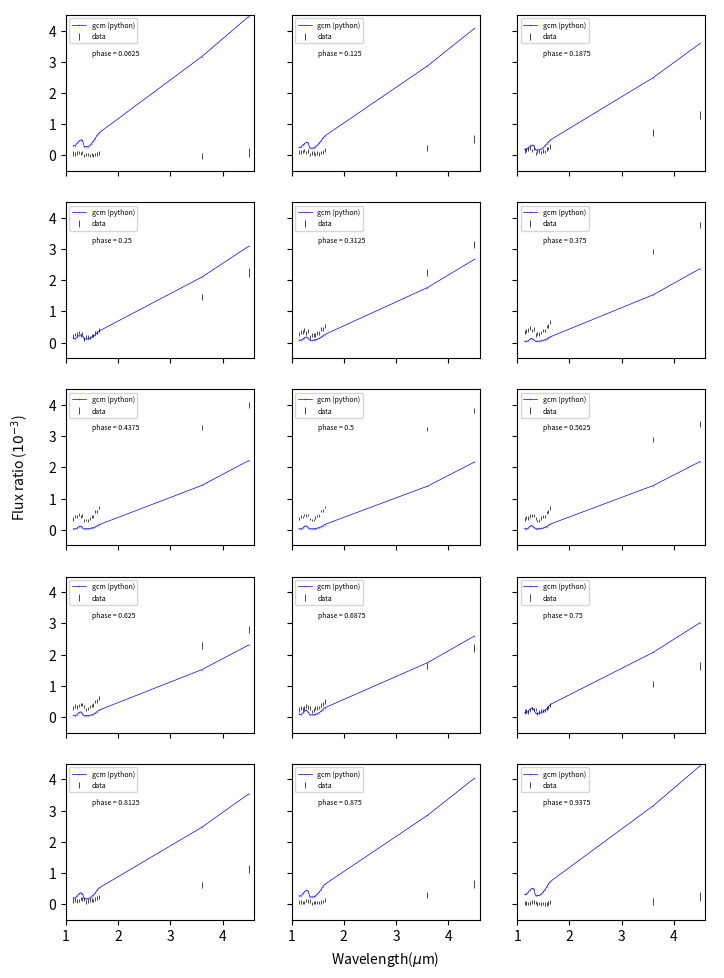
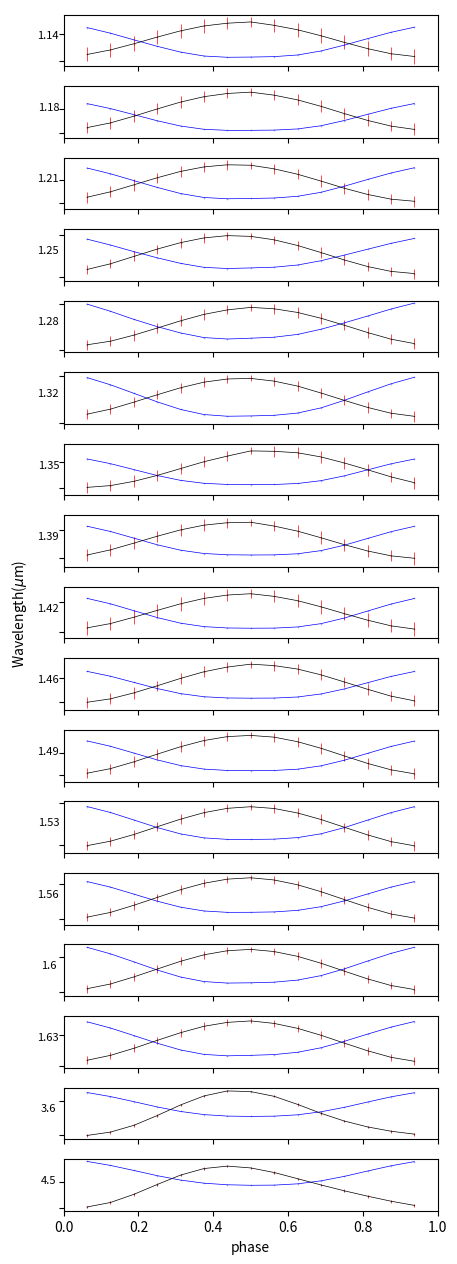

These charts were generated, in order, by the following Python code:
# -*- coding: utf-8 -*-

import numpy as np
import matplotlib.pyplot as plt

# [redacted]

# NPHASE x NWAVE
pat_phase_by_wave = np.array([[[ 6.000e-05,  6.600e-05],
        [ 5.500e-05,  6.100e-05],
        [ 6.600e-05,  5.800e-05],
        [ 8.600e-05,  5.600e-05],
        [ 5.300e-05,  5.700e-05],
        [ 9.000e-05,  5.300e-05],
        [ 2.000e-06,  5.500e-05],
        [ 2.900e-05,  5.200e-05],
        [ 3.500e-05,  5.600e-05],
        [-3.000e-06,  5.600e-05],
        [ 2.400e-05,  5.600e-05],
        [-3.000e-06,  5.500e-05],
        [ 2.200e-05,  5.800e-05],
        [ 4.800e-05,  5.800e-05],
        [ 8.700e-05,  6.300e-05],
        [-1.300e-05,  1.030e-04],
        [ 9.500e-05,  1.330e-04]],

       [[ 1.030e-04,  6.700e-05],
        [ 1.050e-04,  6.100e-05],
        [ 1.250e-04,  5.900e-05],
        [ 1.540e-04,  5.600e-05],
        [ 9.200e-05,  5.700e-05],
        [ 1.440e-04,  5.300e-05],
        [ 1.900e-05,  5.500e-05],
        [ 7.400e-05,  5.200e-05],
        [ 7.100e-05,  5.600e-05],
        [ 3.300e-05,  5.600e-05],
        [ 7.400e-05,  5.600e-05],
        [ 5.000e-05,  5.500e-05],
        [ 9.100e-05,  5.800e-05],
        [ 1.160e-04,  5.800e-05],
        [ 1.670e-04,  6.300e-05],
        [ 2.350e-04,  1.050e-04],
        [ 5.240e-04,  1.330e-04]],

       [[ 1.610e-04,  7.100e-05],
        [ 1.760e-04,  6.500e-05],
        [ 2.010e-04,  6.200e-05],
        [ 2.420e-04,  6.000e-05],
        [ 1.580e-04,  6.100e-05],
        [ 2.190e-04,  5.700e-05],
        [ 6.000e-05,  5.800e-05],
        [ 1.320e-04,  5.500e-05],
        [ 1.240e-04,  6.000e-05],
        [ 9.500e-05,  5.900e-05],
        [ 1.490e-04,  5.900e-05],
        [ 1.290e-04,  5.800e-05],
        [ 1.950e-04,  6.200e-05],
        [ 2.180e-04,  6.100e-05],
        [ 2.830e-04,  6.700e-05],
        [ 7.350e-04,  1.030e-04],
        [ 1.302e-03,  1.360e-04]],

       [[ 2.240e-04,  6.300e-05],
        [ 2.530e-04,  5.800e-05],
        [ 2.780e-04,  5.500e-05],
        [ 3.300e-04,  5.300e-05],
        [ 2.350e-04,  5.400e-05],
        [ 2.980e-04,  5.000e-05],
        [ 1.170e-04,  5.200e-05],
        [ 1.920e-04,  4.800e-05],
        [ 1.810e-04,  5.300e-05],
        [ 1.690e-04,  5.300e-05],
        [ 2.330e-04,  5.200e-05],
        [ 2.210e-04,  5.200e-05],
        [ 3.090e-04,  5.500e-05],
        [ 3.310e-04,  5.400e-05],
        [ 4.130e-04,  6.000e-05],
        [ 1.458e-03,  1.030e-04],
        [ 2.242e-03,  1.340e-04]],

       [[ 2.830e-04,  6.900e-05],
        [ 3.260e-04,  6.400e-05],
        [ 3.470e-04,  6.100e-05],
        [ 4.070e-04,  5.900e-05],
        [ 3.140e-04,  5.900e-05],
        [ 3.730e-04,  5.600e-05],
        [ 1.830e-04,  5.700e-05],
        [ 2.470e-04,  5.400e-05],
        [ 2.360e-04,  5.900e-05],
        [ 2.460e-04,  5.800e-05],
        [ 3.150e-04,  5.800e-05],
        [ 3.110e-04,  5.700e-05],
        [ 4.220e-04,  6.100e-05],
        [ 4.430e-04,  6.000e-05],
        [ 5.390e-04,  6.600e-05],
        [ 2.245e-03,  1.000e-04],
        [ 3.145e-03,  1.190e-04]],

       [[ 3.290e-04,  6.600e-05],
        [ 3.830e-04,  6.100e-05],
        [ 3.960e-04,  5.800e-05],
        [ 4.640e-04,  5.600e-05],
        [ 3.840e-04,  5.700e-05],
        [ 4.330e-04,  5.300e-05],
        [ 2.490e-04,  5.500e-05],
        [ 2.880e-04,  5.100e-05],
        [ 2.810e-04,  5.600e-05],
        [ 3.150e-04,  5.500e-05],
        [ 3.830e-04,  5.500e-05],
        [ 3.880e-04,  5.500e-05],
        [ 5.150e-04,  5.800e-05],
        [ 5.360e-04,  5.700e-05],
        [ 6.440e-04,  6.300e-05],
        [ 2.909e-03,  7.900e-05],
        [ 3.768e-03,  1.030e-04]],

       [[ 3.550e-04,  5.900e-05],
        [ 4.170e-04,  5.300e-05],
        [ 4.190e-04,  5.200e-05],
        [ 4.910e-04,  4.900e-05],
        [ 4.330e-04,  5.000e-05],
        [ 4.670e-04,  4.700e-05],
        [ 3.030e-04,  4.800e-05],
        [ 3.090e-04,  4.400e-05],
        [ 3.090e-04,  4.900e-05],
        [ 3.640e-04,  4.900e-05],
        [ 4.260e-04,  4.800e-05],
        [ 4.390e-04,  4.800e-05],
        [ 5.750e-04,  5.100e-05],
        [ 5.950e-04,  5.100e-05],
        [ 7.080e-04,  5.600e-05],
        [ 3.281e-03,  7.700e-05],
        [ 4.000e-03,  1.030e-04]],

       [[ 3.670e-04,  4.500e-05],
        [ 4.310e-04,  3.900e-05],
        [ 4.140e-04,  3.800e-05],
        [ 4.820e-04,  3.600e-05],
        [ 4.600e-04,  3.700e-05],
        [ 4.730e-04,  3.300e-05],
        [ 3.530e-04,  3.400e-05],
        [ 3.130e-04,  3.000e-05],
        [ 3.200e-04,  3.600e-05],
        [ 3.940e-04,  3.600e-05],
        [ 4.390e-04,  3.300e-05],
        [ 4.580e-04,  3.500e-05],
        [ 5.950e-04,  3.600e-05],
        [ 6.140e-04,  3.700e-05],
        [ 7.320e-04,  4.200e-05],
        [ 3.231e-03,  6.000e-05],
        [ 3.827e-03,  8.400e-05]],

       [[ 3.350e-04,  6.100e-05],
        [ 3.990e-04,  5.500e-05],
        [ 3.750e-04,  5.300e-05],
        [ 4.410e-04,  5.100e-05],
        [ 4.450e-04,  5.200e-05],
        [ 4.440e-04,  4.800e-05],
        [ 3.490e-04,  5.000e-05],
        [ 2.800e-04,  4.600e-05],
        [ 2.980e-04,  5.100e-05],
        [ 3.790e-04,  5.100e-05],
        [ 4.200e-04,  5.000e-05],
        [ 4.370e-04,  5.000e-05],
        [ 5.630e-04,  5.200e-05],
        [ 5.830e-04,  5.200e-05],
        [ 6.910e-04,  5.800e-05],
        [ 2.881e-03,  8.000e-05],
        [ 3.389e-03,  1.030e-04]],

       [[ 2.930e-04,  6.500e-05],
        [ 3.490e-04,  5.900e-05],
        [ 3.160e-04,  5.700e-05],
        [ 3.730e-04,  5.500e-05],
        [ 4.050e-04,  5.500e-05],
        [ 3.910e-04,  5.200e-05],
        [ 3.350e-04,  5.300e-05],
        [ 2.360e-04,  5.000e-05],
        [ 2.620e-04,  5.500e-05],
        [ 3.430e-04,  5.400e-05],
        [ 3.700e-04,  5.400e-05],
        [ 3.840e-04,  5.300e-05],
        [ 4.930e-04,  5.600e-05],
        [ 5.140e-04,  5.600e-05],
        [ 6.100e-04,  6.100e-05],
        [ 2.285e-03,  1.210e-04],
        [ 2.799e-03,  1.090e-04]],

       [[ 2.370e-04,  7.100e-05],
        [ 2.810e-04,  6.500e-05],
        [ 2.420e-04,  6.300e-05],
        [ 2.890e-04,  6.100e-05],
        [ 3.420e-04,  6.100e-05],
        [ 3.170e-04,  5.700e-05],
        [ 2.950e-04,  5.900e-05],
        [ 1.790e-04,  5.600e-05],
        [ 2.110e-04,  6.000e-05],
        [ 2.830e-04,  5.900e-05],
        [ 2.980e-04,  6.000e-05],
        [ 3.070e-04,  5.900e-05],
        [ 3.930e-04,  6.200e-05],
        [ 4.150e-04,  6.200e-05],
        [ 4.970e-04,  6.700e-05],
        [ 1.625e-03,  1.030e-04],
        [ 2.204e-03,  1.330e-04]],

       [[ 1.740e-04,  6.600e-05],
        [ 2.040e-04,  6.100e-05],
        [ 1.640e-04,  5.800e-05],
        [ 2.000e-04,  5.600e-05],
        [ 2.660e-04,  5.700e-05],
        [ 2.380e-04,  5.300e-05],
        [ 2.370e-04,  5.500e-05],
        [ 1.190e-04,  5.100e-05],
        [ 1.540e-04,  5.600e-05],
        [ 2.090e-04,  5.500e-05],
        [ 2.140e-04,  5.500e-05],
        [ 2.150e-04,  5.500e-05],
        [ 2.780e-04,  5.800e-05],
        [ 3.010e-04,  5.700e-05],
        [ 3.680e-04,  6.300e-05],
        [ 1.054e-03,  1.030e-04],
        [ 1.640e-03,  1.340e-04]],

       [[ 1.150e-04,  6.800e-05],
        [ 1.310e-04,  6.300e-05],
        [ 9.600e-05,  6.000e-05],
        [ 1.210e-04,  5.800e-05],
        [ 1.860e-04,  5.800e-05],
        [ 1.620e-04,  5.500e-05],
        [ 1.710e-04,  5.600e-05],
        [ 6.400e-05,  5.300e-05],
        [ 9.900e-05,  5.700e-05],
        [ 1.320e-04,  5.700e-05],
        [ 1.310e-04,  5.700e-05],
        [ 1.240e-04,  5.600e-05],
        [ 1.650e-04,  5.900e-05],
        [ 1.890e-04,  5.900e-05],
        [ 2.420e-04,  6.400e-05],
        [ 6.170e-04,  1.030e-04],
        [ 1.126e-03,  1.340e-04]],

       [[ 6.700e-05,  6.300e-05],
        [ 7.100e-05,  5.700e-05],
        [ 4.500e-05,  5.500e-05],
        [ 6.300e-05,  5.200e-05],
        [ 1.140e-04,  5.300e-05],
        [ 1.000e-04,  5.000e-05],
        [ 1.030e-04,  5.100e-05],
        [ 2.200e-05,  4.800e-05],
        [ 5.200e-05,  5.300e-05],
        [ 6.100e-05,  5.200e-05],
        [ 6.100e-05,  5.200e-05],
        [ 4.500e-05,  5.100e-05],
        [ 6.800e-05,  5.400e-05],
        [ 9.400e-05,  5.400e-05],
        [ 1.350e-04,  5.900e-05],
        [ 2.990e-04,  1.030e-04],
        [ 6.450e-04,  1.330e-04]],

       [[ 4.100e-05,  7.000e-05],
        [ 3.600e-05,  6.400e-05],
        [ 2.200e-05,  6.200e-05],
        [ 3.700e-05,  5.900e-05],
        [ 6.600e-05,  6.000e-05],
        [ 6.700e-05,  5.600e-05],
        [ 4.700e-05,  5.800e-05],
        [ 1.000e-06,  5.500e-05],
        [ 2.500e-05,  5.900e-05],
        [ 1.200e-05,  5.800e-05],
        [ 1.700e-05,  5.900e-05],
        [-5.000e-06,  5.800e-05],
        [ 9.000e-06,  6.100e-05],
        [ 3.600e-05,  6.100e-05],
        [ 7.000e-05,  6.600e-05],
        [ 8.300e-05,  1.030e-04],
        [ 2.470e-04,  1.330e-04]]])

# NWAVE x NPHASE
pat_wave_by_phase = np.array([[[ 6.000e-05,  6.600e-05],
        [ 1.030e-04,  6.700e-05],
        [ 1.610e-04,  7.100e-05],
        [ 2.240e-04,  6.300e-05],
        [ 2.830e-04,  6.900e-05],
        [ 3.290e-04,  6.600e-05],
        [ 3.550e-04,  5.900e-05],
        [ 3.670e-04,  4.500e-05],
        [ 3.350e-04,  6.100e-05],
        [ 2.930e-04,  6.500e-05],
        [ 2.370e-04,  7.100e-05],
        [ 1.740e-04,  6.600e-05],
        [ 1.150e-04,  6.800e-05],
        [ 6.700e-05,  6.300e-05],
        [ 4.100e-05,  7.000e-05]],

       [[ 5.500e-05,  6.100e-05],
        [ 1.050e-04,  6.100e-05],
        [ 1.760e-04,  6.500e-05],
        [ 2.530e-04,  5.800e-05],
        [ 3.260e-04,  6.400e-05],
        [ 3.830e-04,  6.100e-05],
        [ 4.170e-04,  5.300e-05],
        [ 4.310e-04,  3.900e-05],
        [ 3.990e-04,  5.500e-05],
        [ 3.490e-04,  5.900e-05],
        [ 2.810e-04,  6.500e-05],
        [ 2.040e-04,  6.100e-05],
        [ 1.310e-04,  6.300e-05],
        [ 7.100e-05,  5.700e-05],
        [ 3.600e-05,  6.400e-05]],

       [[ 6.600e-05,  5.800e-05],
        [ 1.250e-04,  5.900e-05],
        [ 2.010e-04,  6.200e-05],
        [ 2.780e-04,  5.500e-05],
        [ 3.470e-04,  6.100e-05],
        [ 3.960e-04,  5.800e-05],
        [ 4.190e-04,  5.200e-05],
        [ 4.140e-04,  3.800e-05],
        [ 3.750e-04,  5.300e-05],
        [ 3.160e-04,  5.700e-05],
        [ 2.420e-04,  6.300e-05],
        [ 1.640e-04,  5.800e-05],
        [ 9.600e-05,  6.000e-05],
        [ 4.500e-05,  5.500e-05],
        [ 2.200e-05,  6.200e-05]],

       [[ 8.600e-05,  5.600e-05],
        [ 1.540e-04,  5.600e-05],
        [ 2.420e-04,  6.000e-05],
        [ 3.300e-04,  5.300e-05],
        [ 4.070e-04,  5.900e-05],
        [ 4.640e-04,  5.600e-05],
        [ 4.910e-04,  4.900e-05],
        [ 4.820e-04,  3.600e-05],
        [ 4.410e-04,  5.100e-05],
        [ 3.730e-04,  5.500e-05],
        [ 2.890e-04,  6.100e-05],
        [ 2.000e-04,  5.600e-05],
        [ 1.210e-04,  5.800e-05],
        [ 6.300e-05,  5.200e-05],
        [ 3.700e-05,  5.900e-05]],

       [[ 5.300e-05,  5.700e-05],
        [ 9.200e-05,  5.700e-05],
        [ 1.580e-04,  6.100e-05],
        [ 2.350e-04,  5.400e-05],
        [ 3.140e-04,  5.900e-05],
        [ 3.840e-04,  5.700e-05],
        [ 4.330e-04,  5.000e-05],
        [ 4.600e-04,  3.700e-05],
        [ 4.450e-04,  5.200e-05],
        [ 4.050e-04,  5.500e-05],
        [ 3.420e-04,  6.100e-05],
        [ 2.660e-04,  5.700e-05],
        [ 1.860e-04,  5.800e-05],
        [ 1.140e-04,  5.300e-05],
        [ 6.600e-05,  6.000e-05]],

       [[ 9.000e-05,  5.300e-05],
        [ 1.440e-04,  5.300e-05],
        [ 2.190e-04,  5.700e-05],
        [ 2.980e-04,  5.000e-05],
        [ 3.730e-04,  5.600e-05],
        [ 4.330e-04,  5.300e-05],
        [ 4.670e-04,  4.700e-05],
        [ 4.730e-04,  3.300e-05],
        [ 4.440e-04,  4.800e-05],
        [ 3.910e-04,  5.200e-05],
        [ 3.170e-04,  5.700e-05],
        [ 2.380e-04,  5.300e-05],
        [ 1.620e-04,  5.500e-05],
        [ 1.000e-04,  5.000e-05],
        [ 6.700e-05,  5.600e-05]],

       [[ 2.000e-06,  5.500e-05],
        [ 1.900e-05,  5.500e-05],
        [ 6.000e-05,  5.800e-05],
        [ 1.170e-04,  5.200e-05],
        [ 1.830e-04,  5.700e-05],
        [ 2.490e-04,  5.500e-05],
        [ 3.030e-04,  4.800e-05],
        [ 3.530e-04,  3.400e-05],
        [ 3.490e-04,  5.000e-05],
        [ 3.350e-04,  5.300e-05],
        [ 2.950e-04,  5.900e-05],
        [ 2.370e-04,  5.500e-05],
        [ 1.710e-04,  5.600e-05],
        [ 1.030e-04,  5.100e-05],
        [ 4.700e-05,  5.800e-05]],

       [[ 2.900e-05,  5.200e-05],
        [ 7.400e-05,  5.200e-05],
        [ 1.320e-04,  5.500e-05],
        [ 1.920e-04,  4.800e-05],
        [ 2.470e-04,  5.400e-05],
        [ 2.880e-04,  5.100e-05],
        [ 3.090e-04,  4.400e-05],
        [ 3.130e-04,  3.000e-05],
        [ 2.800e-04,  4.600e-05],
        [ 2.360e-04,  5.000e-05],
        [ 1.790e-04,  5.600e-05],
        [ 1.190e-04,  5.100e-05],
        [ 6.400e-05,  5.300e-05],
        [ 2.200e-05,  4.800e-05],
        [ 1.000e-06,  5.500e-05]],

       [[ 3.500e-05,  5.600e-05],
        [ 7.100e-05,  5.600e-05],
        [ 1.240e-04,  6.000e-05],
        [ 1.810e-04,  5.300e-05],
        [ 2.360e-04,  5.900e-05],
        [ 2.810e-04,  5.600e-05],
        [ 3.090e-04,  4.900e-05],
        [ 3.200e-04,  3.600e-05],
        [ 2.980e-04,  5.100e-05],
        [ 2.620e-04,  5.500e-05],
        [ 2.110e-04,  6.000e-05],
        [ 1.540e-04,  5.600e-05],
        [ 9.900e-05,  5.700e-05],
        [ 5.200e-05,  5.300e-05],
        [ 2.500e-05,  5.900e-05]],

       [[-3.000e-06,  5.600e-05],
        [ 3.300e-05,  5.600e-05],
        [ 9.500e-05,  5.900e-05],
        [ 1.690e-04,  5.300e-05],
        [ 2.460e-04,  5.800e-05],
        [ 3.150e-04,  5.500e-05],
        [ 3.640e-04,  4.900e-05],
        [ 3.940e-04,  3.600e-05],
        [ 3.790e-04,  5.100e-05],
        [ 3.430e-04,  5.400e-05],
        [ 2.830e-04,  5.900e-05],
        [ 2.090e-04,  5.500e-05],
        [ 1.320e-04,  5.700e-05],
        [ 6.100e-05,  5.200e-05],
        [ 1.200e-05,  5.800e-05]],

       [[ 2.400e-05,  5.600e-05],
        [ 7.400e-05,  5.600e-05],
        [ 1.490e-04,  5.900e-05],
        [ 2.330e-04,  5.200e-05],
        [ 3.150e-04,  5.800e-05],
        [ 3.830e-04,  5.500e-05],
        [ 4.260e-04,  4.800e-05],
        [ 4.390e-04,  3.300e-05],
        [ 4.200e-04,  5.000e-05],
        [ 3.700e-04,  5.400e-05],
        [ 2.980e-04,  6.000e-05],
        [ 2.140e-04,  5.500e-05],
        [ 1.310e-04,  5.700e-05],
        [ 6.100e-05,  5.200e-05],
        [ 1.700e-05,  5.900e-05]],

       [[-3.000e-06,  5.500e-05],
        [ 5.000e-05,  5.500e-05],
        [ 1.290e-04,  5.800e-05],
        [ 2.210e-04,  5.200e-05],
        [ 3.110e-04,  5.700e-05],
        [ 3.880e-04,  5.500e-05],
        [ 4.390e-04,  4.800e-05],
        [ 4.580e-04,  3.500e-05],
        [ 4.370e-04,  5.000e-05],
        [ 3.840e-04,  5.300e-05],
        [ 3.070e-04,  5.900e-05],
        [ 2.150e-04,  5.500e-05],
        [ 1.240e-04,  5.600e-05],
        [ 4.500e-05,  5.100e-05],
        [-5.000e-06,  5.800e-05]],

       [[ 2.200e-05,  5.800e-05],
        [ 9.100e-05,  5.800e-05],
        [ 1.950e-04,  6.200e-05],
        [ 3.090e-04,  5.500e-05],
        [ 4.220e-04,  6.100e-05],
        [ 5.150e-04,  5.800e-05],
        [ 5.750e-04,  5.100e-05],
        [ 5.950e-04,  3.600e-05],
        [ 5.630e-04,  5.200e-05],
        [ 4.930e-04,  5.600e-05],
        [ 3.930e-04,  6.200e-05],
        [ 2.780e-04,  5.800e-05],
        [ 1.650e-04,  5.900e-05],
        [ 6.800e-05,  5.400e-05],
        [ 9.000e-06,  6.100e-05]],

       [[ 4.800e-05,  5.800e-05],
        [ 1.160e-04,  5.800e-05],
        [ 2.180e-04,  6.100e-05],
        [ 3.310e-04,  5.400e-05],
        [ 4.430e-04,  6.000e-05],
        [ 5.360e-04,  5.700e-05],
        [ 5.950e-04,  5.100e-05],
        [ 6.140e-04,  3.700e-05],
        [ 5.830e-04,  5.200e-05],
        [ 5.140e-04,  5.600e-05],
        [ 4.150e-04,  6.200e-05],
        [ 3.010e-04,  5.700e-05],
        [ 1.890e-04,  5.900e-05],
        [ 9.400e-05,  5.400e-05],
        [ 3.600e-05,  6.100e-05]],

       [[ 8.700e-05,  6.300e-05],
        [ 1.670e-04,  6.300e-05],
        [ 2.830e-04,  6.700e-05],
        [ 4.130e-04,  6.000e-05],
        [ 5.390e-04,  6.600e-05],
        [ 6.440e-04,  6.300e-05],
        [ 7.080e-04,  5.600e-05],
        [ 7.320e-04,  4.200e-05],
        [ 6.910e-04,  5.800e-05],
        [ 6.100e-04,  6.100e-05],
        [ 4.970e-04,  6.700e-05],
        [ 3.680e-04,  6.300e-05],
        [ 2.420e-04,  6.400e-05],
        [ 1.350e-04,  5.900e-05],
        [ 7.000e-05,  6.600e-05]],

       [[-1.300e-05,  1.030e-04],
        [ 2.350e-04,  1.050e-04],
        [ 7.350e-04,  1.030e-04],
        [ 1.458e-03,  1.030e-04],
        [ 2.245e-03,  1.000e-04],
        [ 2.909e-03,  7.900e-05],
        [ 3.281e-03,  7.700e-05],
        [ 3.231e-03,  6.000e-05],
        [ 2.881e-03,  8.000e-05],
        [ 2.285e-03,  1.210e-04],
        [ 1.625e-03,  1.030e-04],
        [ 1.054e-03,  1.030e-04],
        [ 6.170e-04,  1.030e-04],
        [ 2.990e-04,  1.030e-04],
        [ 8.300e-05,  1.030e-04]],

       [[ 9.500e-05,  1.330e-04],
        [ 5.240e-04,  1.330e-04],
        [ 1.302e-03,  1.360e-04],
        [ 2.242e-03,  1.340e-04],
        [ 3.145e-03,  1.190e-04],
        [ 3.768e-03,  1.030e-04],
        [ 4.000e-03,  1.030e-04],
        [ 3.827e-03,  8.400e-05],
        [ 3.389e-03,  1.030e-04],
        [ 2.799e-03,  1.090e-04],
        [ 2.204e-03,  1.330e-04],
        [ 1.640e-03,  1.340e-04],
        [ 1.126e-03,  1.340e-04],
        [ 6.450e-04,  1.330e-04],
        [ 2.470e-04,  1.330e-04]]])

my_phase_by_wave = np.array([[3.13794596e-04, 3.09622763e-04, 3.83853527e-04, 4.49050191e-04,
        4.95989718e-04, 4.81940931e-04, 2.75498916e-04, 2.78806473e-04,
        2.81366153e-04, 3.18926404e-04, 3.78816859e-04, 4.60090975e-04,
        5.40122293e-04, 6.43779578e-04, 7.17540021e-04, 3.16315470e-03,
        4.45062891e-03],
       [2.60747977e-04, 2.56933610e-04, 3.21259206e-04, 3.78645128e-04,
        4.17691821e-04, 4.04907080e-04, 2.30195412e-04, 2.33097532e-04,
        2.35903853e-04, 2.68297863e-04, 3.19736081e-04, 3.89579405e-04,
        4.58886110e-04, 5.50128604e-04, 6.15438551e-04, 2.86463139e-03,
        4.06667647e-03],
       [1.98327167e-04, 1.92769400e-04, 2.47150322e-04, 2.99610507e-04,
        3.29775166e-04, 3.13423587e-04, 1.73268912e-04, 1.75577904e-04,
        1.78616428e-04, 2.04458638e-04, 2.45273714e-04, 3.01071165e-04,
        3.57471465e-04, 4.35015810e-04, 4.92297696e-04, 2.48761713e-03,
        3.58619995e-03],
       [1.37003732e-04, 1.27769442e-04, 1.72653285e-04, 2.25573849e-04,
        2.50630247e-04, 2.22064360e-04, 1.16190598e-04, 1.17946431e-04,
        1.21156765e-04, 1.40225207e-04, 1.70081534e-04, 2.11348428e-04,
        2.54353792e-04, 3.17357168e-04, 3.66260053e-04, 2.09502694e-03,
        3.08784615e-03],
       [8.23388909e-05, 7.18237270e-05, 1.06307799e-04, 1.58983006e-04,
        1.81715212e-04, 1.40679547e-04, 6.93994063e-05, 7.08468309e-05,
        7.41597865e-05, 8.73866267e-05, 1.07769312e-04, 1.36257236e-04,
        1.67187265e-04, 2.15976134e-04, 2.55583188e-04, 1.76041509e-03,
        2.66489917e-03],
       [4.55247574e-05, 3.72359441e-05, 6.29482850e-05, 1.11633277e-04,
        1.31400593e-04, 8.60814162e-05, 4.10197256e-05, 4.23030151e-05,
        4.54759170e-05, 5.48469720e-05, 6.90581915e-05, 8.91977414e-05,
        1.12107465e-04, 1.50995493e-04, 1.82775697e-04, 1.52846149e-03,
        2.36840835e-03],
       [3.35590129e-05, 2.59040538e-05, 4.93051232e-05, 9.73775396e-05,
        1.15957379e-04, 6.79473420e-05, 3.02902974e-05, 3.13464875e-05,
        3.42516444e-05, 4.20828933e-05, 5.40542097e-05, 7.15719787e-05,
        9.22472745e-05, 1.29064025e-04, 1.59532093e-04, 1.41921077e-03,
        2.21766460e-03],
       [3.56689596e-05, 2.62331572e-05, 5.22604086e-05, 1.04562385e-04,
        1.24901662e-04, 7.12264648e-05, 2.86043698e-05, 2.93703627e-05,
        3.20886807e-05, 3.98020760e-05, 5.19502278e-05, 7.05232601e-05,
        9.28084332e-05, 1.33087545e-04, 1.67506405e-04, 1.39490192e-03,
        2.16844836e-03],
       [3.96678807e-05, 2.87372318e-05, 5.74590737e-05, 1.13464592e-04,
        1.35651298e-04, 7.78719466e-05, 2.97834293e-05, 3.03990624e-05,
        3.31025046e-05, 4.11413503e-05, 5.40372136e-05, 7.42136550e-05,
        9.84527414e-05, 1.42220934e-04, 1.80336923e-04, 1.41379268e-03,
        2.18446900e-03],
       [5.52369458e-05, 4.09617295e-05, 7.59516907e-05, 1.39298082e-04,
        1.65732799e-04, 1.01940334e-04, 3.92816114e-05, 3.98439069e-05,
        4.26986209e-05, 5.22699406e-05, 6.78032147e-05, 9.21874879e-05,
        1.20998551e-04, 1.71954371e-04, 2.17450499e-04, 1.51366306e-03,
        2.30664773e-03],
       [9.28814177e-05, 7.46140055e-05, 1.19573732e-04, 1.90603474e-04,
        2.21981563e-04, 1.57185074e-04, 6.64723562e-05, 6.72108328e-05,
        7.02268742e-05, 8.34476431e-05, 1.04835974e-04, 1.37324196e-04,
        1.74196026e-04, 2.36146226e-04, 2.91292326e-04, 1.73560339e-03,
        2.59142343e-03],
       [1.48417232e-04, 1.30373571e-04, 1.85596296e-04, 2.57837353e-04,
        2.91779766e-04, 2.38400183e-04, 1.12973008e-04, 1.14152189e-04,
        1.17114367e-04, 1.36005955e-04, 1.66403875e-04, 2.10677821e-04,
        2.58503533e-04, 3.33499278e-04, 3.97494662e-04, 2.06641408e-03,
        3.01993175e-03],
       [2.09774105e-04, 1.96045077e-04, 2.59238794e-04, 3.28515462e-04,
        3.66064762e-04, 3.28506624e-04, 1.70874593e-04, 1.72777761e-04,
        1.75576149e-04, 2.01187593e-04, 2.42193713e-04, 2.99887835e-04,
        3.59625295e-04, 4.46638415e-04, 5.16390780e-04, 2.46043054e-03,
        3.53328672e-03],
       [2.69176870e-04, 2.59754783e-04, 3.29841612e-04, 3.98575857e-04,
        4.42405933e-04, 4.15409527e-04, 2.28852393e-04, 2.31554246e-04,
        2.34181553e-04, 2.66335363e-04, 3.17684376e-04, 3.88347894e-04,
        4.59407041e-04, 5.56645140e-04, 6.30256198e-04, 2.84342853e-03,
        4.03248351e-03],
       [3.17343049e-04, 3.10547868e-04, 3.87070083e-04, 4.57695959e-04,
        5.07166980e-04, 4.85841030e-04, 2.74720647e-04, 2.78004311e-04,
        2.80487931e-04, 3.17822349e-04, 3.77424459e-04, 4.58603454e-04,
        5.38941325e-04, 6.44841534e-04, 7.22193129e-04, 3.14841137e-03,
        4.43205905e-03]])

my_wave_by_phase = np.array([[3.13794596e-04, 2.60747977e-04, 1.98327167e-04, 1.37003732e-04,
        8.23388909e-05, 4.55247574e-05, 3.35590129e-05, 3.56689596e-05,
        3.96678807e-05, 5.52369458e-05, 9.28814177e-05, 1.48417232e-04,
        2.09774105e-04, 2.69176870e-04, 3.17343049e-04],
       [3.09622763e-04, 2.56933610e-04, 1.92769400e-04, 1.27769442e-04,
        7.18237270e-05, 3.72359441e-05, 2.59040538e-05, 2.62331572e-05,
        2.87372318e-05, 4.09617295e-05, 7.46140055e-05, 1.30373571e-04,
        1.96045077e-04, 2.59754783e-04, 3.10547868e-04],
       [3.83853527e-04, 3.21259206e-04, 2.47150322e-04, 1.72653285e-04,
        1.06307799e-04, 6.29482850e-05, 4.93051232e-05, 5.22604086e-05,
        5.74590737e-05, 7.59516907e-05, 1.19573732e-04, 1.85596296e-04,
        2.59238794e-04, 3.29841612e-04, 3.87070083e-04],
       [4.49050191e-04, 3.78645128e-04, 2.99610507e-04, 2.25573849e-04,
        1.58983006e-04, 1.11633277e-04, 9.73775396e-05, 1.04562385e-04,
        1.13464592e-04, 1.39298082e-04, 1.90603474e-04, 2.57837353e-04,
        3.28515462e-04, 3.98575857e-04, 4.57695959e-04],
       [4.95989718e-04, 4.17691821e-04, 3.29775166e-04, 2.50630247e-04,
        1.81715212e-04, 1.31400593e-04, 1.15957379e-04, 1.24901662e-04,
        1.35651298e-04, 1.65732799e-04, 2.21981563e-04, 2.91779766e-04,
        3.66064762e-04, 4.42405933e-04, 5.07166980e-04],
       [4.81940931e-04, 4.04907080e-04, 3.13423587e-04, 2.22064360e-04,
        1.40679547e-04, 8.60814162e-05, 6.79473420e-05, 7.12264648e-05,
        7.78719466e-05, 1.01940334e-04, 1.57185074e-04, 2.38400183e-04,
        3.28506624e-04, 4.15409527e-04, 4.85841030e-04],
       [2.75498916e-04, 2.30195412e-04, 1.73268912e-04, 1.16190598e-04,
        6.93994063e-05, 4.10197256e-05, 3.02902974e-05, 2.86043698e-05,
        2.97834293e-05, 3.92816114e-05, 6.64723562e-05, 1.12973008e-04,
        1.70874593e-04, 2.28852393e-04, 2.74720647e-04],
       [2.78806473e-04, 2.33097532e-04, 1.75577904e-04, 1.17946431e-04,
        7.08468309e-05, 4.23030151e-05, 3.13464875e-05, 2.93703627e-05,
        3.03990624e-05, 3.98439069e-05, 6.72108328e-05, 1.14152189e-04,
        1.72777761e-04, 2.31554246e-04, 2.78004311e-04],
       [2.81366153e-04, 2.35903853e-04, 1.78616428e-04, 1.21156765e-04,
        7.41597865e-05, 4.54759170e-05, 3.42516444e-05, 3.20886807e-05,
        3.31025046e-05, 4.26986209e-05, 7.02268742e-05, 1.17114367e-04,
        1.75576149e-04, 2.34181553e-04, 2.80487931e-04],
       [3.18926404e-04, 2.68297863e-04, 2.04458638e-04, 1.40225207e-04,
        8.73866267e-05, 5.48469720e-05, 4.20828933e-05, 3.98020760e-05,
        4.11413503e-05, 5.22699406e-05, 8.34476431e-05, 1.36005955e-04,
        2.01187593e-04, 2.66335363e-04, 3.17822349e-04],
       [3.78816859e-04, 3.19736081e-04, 2.45273714e-04, 1.70081534e-04,
        1.07769312e-04, 6.90581915e-05, 5.40542097e-05, 5.19502278e-05,
        5.40372136e-05, 6.78032147e-05, 1.04835974e-04, 1.66403875e-04,
        2.42193713e-04, 3.17684376e-04, 3.77424459e-04],
       [4.60090975e-04, 3.89579405e-04, 3.01071165e-04, 2.11348428e-04,
        1.36257236e-04, 8.91977414e-05, 7.15719787e-05, 7.05232601e-05,
        7.42136550e-05, 9.21874879e-05, 1.37324196e-04, 2.10677821e-04,
        2.99887835e-04, 3.88347894e-04, 4.58603454e-04],
       [5.40122293e-04, 4.58886110e-04, 3.57471465e-04, 2.54353792e-04,
        1.67187265e-04, 1.12107465e-04, 9.22472745e-05, 9.28084332e-05,
        9.84527414e-05, 1.20998551e-04, 1.74196026e-04, 2.58503533e-04,
        3.59625295e-04, 4.59407041e-04, 5.38941325e-04],
       [6.43779578e-04, 5.50128604e-04, 4.35015810e-04, 3.17357168e-04,
        2.15976134e-04, 1.50995493e-04, 1.29064025e-04, 1.33087545e-04,
        1.42220934e-04, 1.71954371e-04, 2.36146226e-04, 3.33499278e-04,
        4.46638415e-04, 5.56645140e-04, 6.44841534e-04],
       [7.17540021e-04, 6.15438551e-04, 4.92297696e-04, 3.66260053e-04,
        2.55583188e-04, 1.82775697e-04, 1.59532093e-04, 1.67506405e-04,
        1.80336923e-04, 2.17450499e-04, 2.91292326e-04, 3.97494662e-04,
        5.16390780e-04, 6.30256198e-04, 7.22193129e-04],
       [3.16315470e-03, 2.86463139e-03, 2.48761713e-03, 2.09502694e-03,
        1.76041509e-03, 1.52846149e-03, 1.41921077e-03, 1.39490192e-03,
        1.41379268e-03, 1.51366306e-03, 1.73560339e-03, 2.06641408e-03,
        2.46043054e-03, 2.84342853e-03, 3.14841137e-03],
       [4.45062891e-03, 4.06667647e-03, 3.58619995e-03, 3.08784615e-03,
        2.66489917e-03, 2.36840835e-03, 2.21766460e-03, 2.16844836e-03,
        2.18446900e-03, 2.30664773e-03, 2.59142343e-03, 3.01993175e-03,
        3.53328672e-03, 4.03248351e-03, 4.43205905e-03]])

nphase = 15
lat_grid = np.array([ 22.5,  45. ,  67.5,  90. , 112.5, 135. , 157.5, 180. , 202.5,
       225. , 247.5, 270. , 292.5, 315. , 337.5])
# phase_grid = (360*np.ones(nphase) - lat_grid)/360*np.ones(nphase)
phase_grid = lat_grid*np.ones(nphase)/360
nwave = 17
wave_grid = np.array([1.1425, 1.1775, 1.2125, 1.2475, 1.2825, 1.3175, 1.3525, 1.3875,
       1.4225, 1.4575, 1.4925, 1.5275, 1.5625, 1.5975, 1.6325, 3.6   ,
       4.5   ])

"""
for iphase,phase in enumerate(phase_grid):
    plt.title(r'Central Lattitude: {}$\degree$'.format(phase)+'\n'
              +r'Phase: {}$\degree$'.format(360-phase))
    plt.plot(wave_grid, pat_phase_by_wave[iphase,:,0])
    plt.tight_layout()
    plt.grid()
"""

# Plot spectrum at each phase
fig, axs = plt.subplots(nrows=5,ncols=3,sharex=True,sharey=True,
                        figsize=[8.25,11.75],dpi=600)
plt.xlim(1,4.6)
plt.ylim(-5e-1,4.5)
# add a big axis, hide frame
fig.add_subplot(111,frameon=False)
# hide tick and tick label of the big axis
plt.tick_params(labelcolor='none',which='both',top=False,bottom=False,left=False,right=False)
plt.xlabel(r'Wavelength($\mu$m)')
plt.ylabel('Flux ratio ($10^{-3}$)')
ix = 0
iy = 0
for iphase,phase in enumerate(phase_grid):

    axs[ix,iy].errorbar(wave_grid, pat_phase_by_wave[iphase,:,0]*1e3,
                        yerr=pat_phase_by_wave[iphase,:,1]*1e3,
                        fmt='none',
                        marker='+',ms=1,ecolor='k',mfc='k',color='k',
                        linewidth=0.5,label='data')
    axs[ix,iy].plot(wave_grid, my_phase_by_wave[iphase,:]*1e3,
                    marker='s',ms=0.1,mfc='b',color='b',
                    linewidth=0.5,label='gcm (python)')
    axs[ix,iy].legend(loc='upper left',fontsize=5)
    # axs[ix,iy].grid()
    axs[ix,iy].text(1.5,3.2,'phase = {}'.format(phase),fontsize=5)
    iy += 1
    if iy == 3:
        iy = 0
        ix += 1
# plt.show()
plt.savefig('test_spectra_new.pdf')


# Plot phase curve at each wavelength
fig, axs = plt.subplots(nrows=17,ncols=1,sharex=True,sharey=False,
                        figsize=[5,13],dpi=600)
plt.xlim(0.,1.)
# add a big axis, hide frame
fig.add_subplot(111,frameon=False)
# hide tick and tick label of the big axis
plt.tick_params(labelcolor='none',which='both',top=False,bottom=False,left=False,right=False)
plt.xlabel('phase')
plt.ylabel(r'Wavelength($\mu$m)')

for iwave,wave in enumerate(wave_grid):
    axs[iwave].errorbar(phase_grid, pat_wave_by_phase[iwave,:,0]*1e3,
                        yerr=pat_wave_by_phase[iwave,:,1]*1e3,
                        marker='s',ms=0.1,ecolor='r',mfc='k',color='k',linewidth=0.5)
    axs[iwave].plot(phase_grid, my_wave_by_phase[iwave,:]*1e3,
                        marker='s',ms=0.1,mfc='b',color='b',linewidth=0.5)
    # axs[iwave].get_yaxis().set_visible(False)
    axs[iwave].set_yticklabels([])
    wave = np.around(wave,decimals=2)
    axs[iwave].set_ylabel(wave,rotation=0,fontsize=8)
    # axs[iwave].legend()
plt.tight_layout()

plt.savefig('test_phase_curve.pdf')